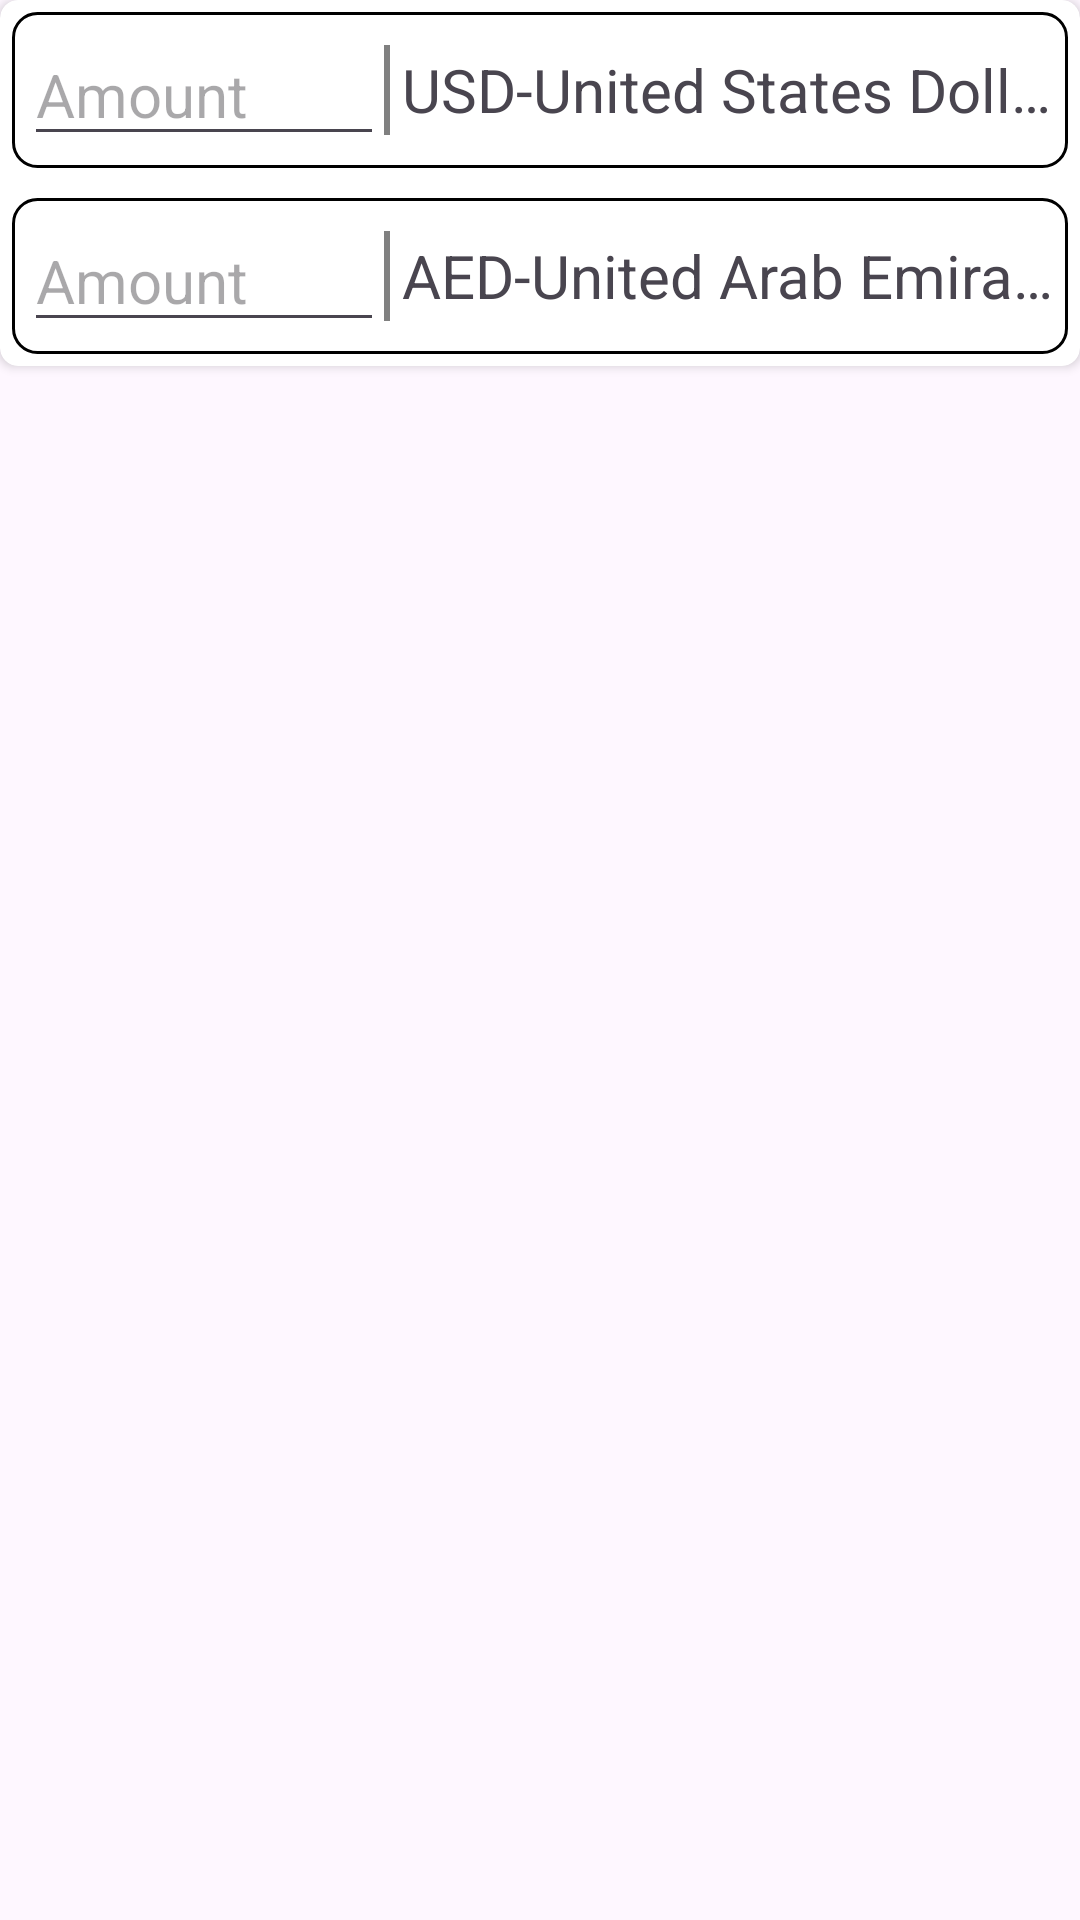

Android layout source for this screen:
<!-- AndroidManifest.xml: application theme Theme.CurrencyConverter -->
<!-- res/layout/fragment_currency_converter.xml -->
<?xml version="1.0" encoding="utf-8"?>
<LinearLayout xmlns:android="http://schemas.android.com/apk/res/android"
    xmlns:app="http://schemas.android.com/apk/res-auto"
    xmlns:tools="http://schemas.android.com/tools"
    android:layout_width="match_parent"
    android:layout_height="match_parent"
    android:layout_margin="16dp"
    android:orientation="vertical"
    tools:context=".CurrencyConverterFragment">


    <androidx.cardview.widget.CardView
        android:layout_width="match_parent"
        android:layout_height="wrap_content"
        app:cardCornerRadius="6dp">


        <LinearLayout
            android:layout_width="match_parent"
            android:layout_height="wrap_content"
            android:orientation="vertical"
            android:padding="4dp">

            <LinearLayout
                android:layout_width="match_parent"
                android:layout_height="wrap_content"
                android:layout_margin="0dp"
                android:background="@drawable/spinner_border_radius"
                android:orientation="horizontal"
                android:padding="4dp"

                android:weightSum="9">

                <EditText
                    android:id="@+id/amount"
                    android:layout_width="120dp"
                    android:layout_height="wrap_content"
                    android:hint="@string/enter_amount"
                    android:inputType="numberDecimal"
                    android:singleLine="true"
                    android:text=""
                    android:textSize="20sp" />

                <View
                    android:layout_width="2dp"
                    android:layout_height="30sp"
                    android:layout_gravity="center_vertical"
                    android:background="@color/half_black" />

                <TextView
                    android:id="@+id/selectionDropdown"
                    android:layout_width="match_parent"
                    android:layout_height="match_parent"
                    android:layout_gravity="center_vertical"
                    android:layout_marginLeft="4dp"
                    android:drawableEnd="@drawable/spinner_arrow"
                    android:ellipsize="end"
                    android:gravity="center_vertical"
                    android:maxLines="1"
                    android:text="USD-United States Dollar"
                    android:textSize="20sp" />

            </LinearLayout>

            <LinearLayout
                android:layout_width="match_parent"
                android:layout_height="wrap_content"
                android:layout_marginTop="10dp"
                android:background="@drawable/spinner_border_radius"
                android:orientation="horizontal"
                android:padding="4dp"

                android:weightSum="9">

                <EditText
                    android:inputType="numberDecimal"
                    android:id="@+id/targetAmount"
                    android:hint="@string/enter_amount"
                    android:layout_width="120dp"
                    android:layout_height="wrap_content"
                    android:singleLine="true"
                    android:text=""
                    android:textSize="20sp" />

                <View
                    android:layout_width="2dp"
                    android:layout_height="30sp"
                    android:layout_gravity="center_vertical"
                    android:background="@color/half_black" />

                <TextView
                    android:id="@+id/targetCurrency"
                    android:layout_width="match_parent"
                    android:layout_height="match_parent"
                    android:layout_gravity="center_vertical"
                    android:layout_marginLeft="4dp"
                    android:drawableEnd="@drawable/spinner_arrow"
                    android:ellipsize="end"
                    android:gravity="center_vertical"
                    android:maxLines="1"
                    android:text="AED-United Arab Emirates Dhiram"
                    android:textSize="20sp" />

            </LinearLayout>


        </LinearLayout>

    </androidx.cardview.widget.CardView>

    <ProgressBar
        android:id="@+id/progressbar"
        android:layout_width="wrap_content"
        android:layout_height="wrap_content"
        android:layout_gravity="center_horizontal"
        android:visibility="gone" />

    <androidx.recyclerview.widget.RecyclerView
        android:id="@+id/recyclerview"
        android:layout_width="match_parent"
        android:layout_height="match_parent"
        android:nestedScrollingEnabled="true"
        android:paddingBottom="?attr/actionBarSize"
        tools:listitem="@layout/item_holder" />


</LinearLayout>
<!-- res/layout/item_holder.xml (included above) -->
<?xml version="1.0" encoding="utf-8"?>

<FrameLayout xmlns:android="http://schemas.android.com/apk/res/android"
    android:layout_width="match_parent"
    android:layout_height="wrap_content"
    xmlns:tools="http://schemas.android.com/tools">

    <ImageView
        android:layout_width="4dp"
        android:layout_height="match_parent"
        android:layout_marginStart="14dp"
        android:layout_marginTop="40dp"
        android:src="@color/half_black" />

    <ImageView
        android:layout_width="4dp"
        android:layout_height="24dp"
        android:layout_marginStart="14dp"
        android:layout_marginTop="0dp"
        android:src="@color/half_black" />

    <LinearLayout
        android:layout_width="match_parent"
        android:layout_height="wrap_content"
        android:orientation="vertical"
        android:weightSum="3">

        <LinearLayout
            android:layout_width="match_parent"
            android:layout_height="wrap_content"
            android:orientation="horizontal">

            <RadioButton
                android:layout_marginTop="8dp"
                android:id="@+id/radio"
                android:layout_width="wrap_content"
                android:layout_height="wrap_content"
                android:checked="true"
                android:enabled="false" />


            <LinearLayout
                android:layout_width="match_parent"
                android:layout_height="wrap_content"
                android:layout_gravity="center_vertical"
                android:orientation="vertical">

                <TextView
                    android:id="@+id/title"
                    android:layout_width="match_parent"
                    android:layout_height="wrap_content"
                    android:layout_marginTop="10dp"
                    android:text=""
                    tools:text="United Arab Emirates"
                    android:textColor="@color/colorPrimaryDisabled"
                    android:textSize="18sp" />

                <TextView
                    tools:text="3.67489"
                    android:id="@+id/convertedAmount"
                    android:layout_width="match_parent"
                    android:layout_height="wrap_content"
                    android:layout_marginTop="8dp"
                    android:text=""
                    android:textSize="22sp" />

                <View
                    android:background="@color/half_black"
                    android:layout_width="match_parent"
                    android:layout_height="1dp" />
            </LinearLayout>

        </LinearLayout>

    </LinearLayout>
</FrameLayout>
<!-- resources referenced by this layout -->
<resources>
  <color name="colorPrimaryDisabled">#878b8d</color>
  <color name="half_black">#808080</color>
  <!-- drawable spinner_border_radius (drawable-v24) -->
  <?xml version="1.0" encoding="utf-8"?>
  
  <shape xmlns:android="http://schemas.android.com/apk/res/android" >
      <stroke
          android:width="1dp"
          android:color="@color/black" />
  
      <solid android:color="#ffffff" />
  
      <padding
          android:left="1dp"
          android:right="1dp"
          android:bottom="1dp"
          android:top="1dp" />
  
      <corners android:radius="8dp" />
  </shape>
  <string name="enter_amount">Amount</string>
  <style name="Theme.CurrencyConverter" parent="Base.Theme.CurrencyConverter" />
  <color name="black">#FF000000</color>
  <style name="Base.Theme.CurrencyConverter" parent="Theme.Material3.DayNight.NoActionBar">
          
          <item name="colorPrimary">@color/colorPrimary</item>
      </style>
  <color name="colorPrimary">#ff7f00</color>
</resources>
